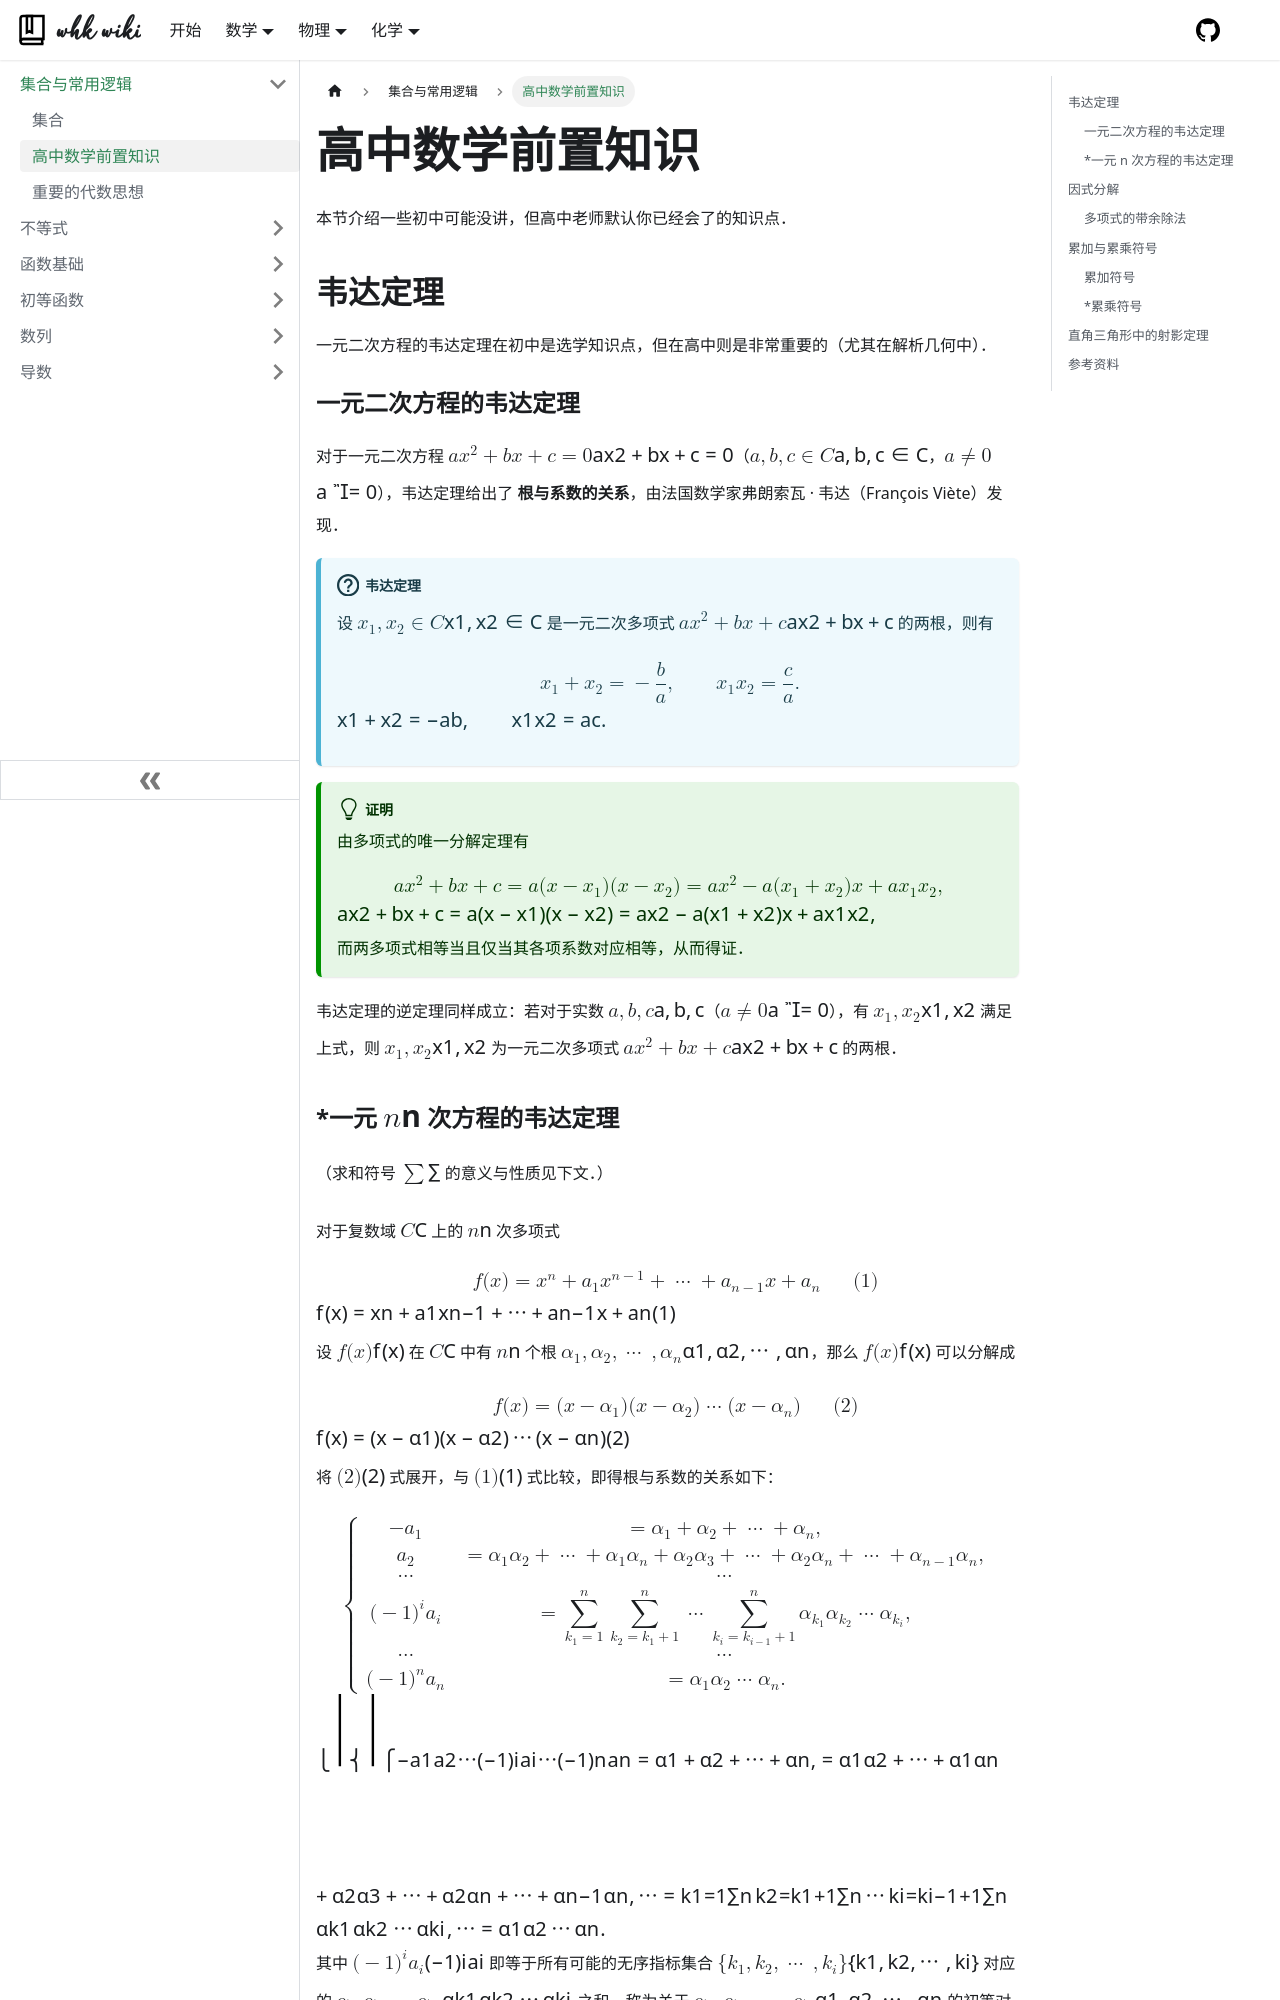

repository: whk-wiki/whk-wiki · page: math/algebra/set-and-logics/pre.html · generator: docusaurus

---
sidebar_position: 3
description: 韦达定理、因式分解技巧、累加与累乘记号．
---

# 高中数学前置知识

本节介绍一些初中可能没讲，但高中老师默认你已经会了的知识点．

## 韦达定理

一元二次方程的韦达定理在初中是选学知识点，但在高中则是非常重要的（尤其在解析几何中）．

### 一元二次方程的韦达定理

对于一元二次方程 $ax^2+bx+c=0$（$a,b,c\in\mathbb C$，$a\ne0$），韦达定理给出了 **根与系数的关系**，由法国数学家弗朗索瓦 · 韦达（François Viète）发现．

:::info[韦达定理]

设 $x_1,x_2\in\mathbb C$ 是一元二次多项式 $ax^2+bx+c$ 的两根，则有
$$
x_1+x_2=-\frac ba,\qquad x_1x_2=\frac ca.
$$

:::

:::tip[证明]

由多项式的唯一分解定理有
$$
    ax^2+bx+c=a(x-x_1)(x-x_2)=ax^2-a(x_1+x_2)x+ax_1x_2,
$$
而两多项式相等当且仅当其各项系数对应相等，从而得证．

:::

韦达定理的逆定理同样成立：若对于实数 $a,b,c$（$a\ne0$），有 $x_1,x_2$ 满足上式，则 $x_1,x_2$ 为一元二次多项式 $ax^2+bx+c$ 的两根．
